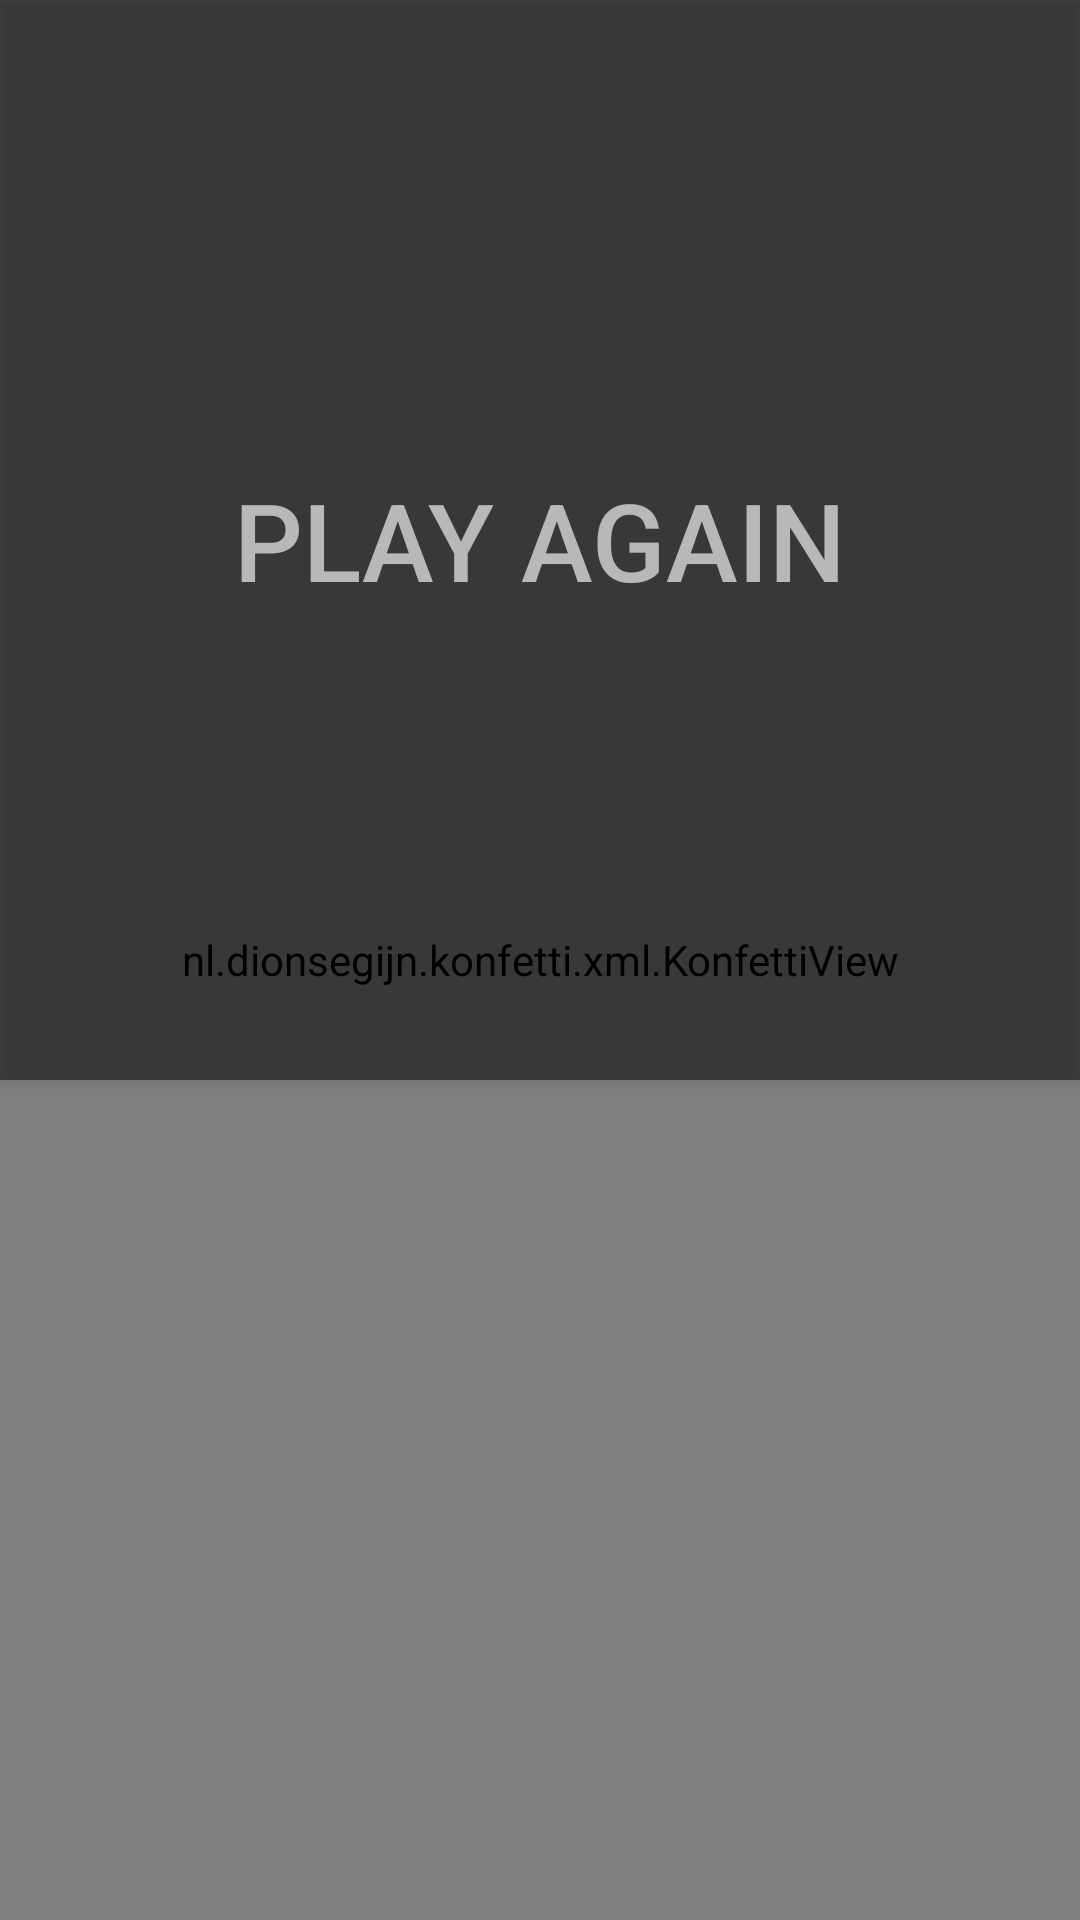

Here is an Android app screen rendered from its layout file. Give the layout XML and the strings, colors and styles it references.
<!-- AndroidManifest.xml: application theme Theme.MindRises -->
<!-- res/layout/fragment_jigsaw_second.xml -->
<?xml version="1.0" encoding="utf-8"?>
<androidx.constraintlayout.widget.ConstraintLayout xmlns:android="http://schemas.android.com/apk/res/android"
    xmlns:app="http://schemas.android.com/apk/res-auto"
    xmlns:tools="http://schemas.android.com/tools"
    android:layout_width="match_parent"
    android:layout_height="match_parent"
    android:background="@color/white"
    tools:context=".puzzle.jigsaw.JigsawSecondFragment"
    android:id="@+id/parentContainer">

    <ImageView
        android:id="@+id/imageView"
        android:layout_width="0dp"
        android:layout_height="0dp"
        android:alpha="0.5"
        android:scaleType="centerCrop"
        app:layout_constraintDimensionRatio="H,4:4"
        app:layout_constraintEnd_toEndOf="parent"
        app:layout_constraintLeft_toLeftOf="parent"
        app:layout_constraintRight_toRightOf="parent"
        app:layout_constraintStart_toStartOf="parent"
        app:layout_constraintTop_toTopOf="parent"
        tools:ignore="ImageContrastCheck"
        android:contentDescription="imageView" />

    <Button
        android:id="@+id/reset"
        android:alpha="0.5"
        android:layout_width="0dp"
        android:layout_height="0dp"
        android:background="@color/black"
        android:text="Play Again"
        android:textColor="@color/white"
        android:textSize="36sp"
        android:textAlignment="center"
        android:gravity="center"
        app:layout_constraintDimensionRatio="H,4:4"
        app:layout_constraintEnd_toEndOf="parent"
        app:layout_constraintLeft_toLeftOf="parent"
        app:layout_constraintRight_toRightOf="parent"
        app:layout_constraintStart_toStartOf="parent"
        app:layout_constraintTop_toTopOf="parent"/>

    <RelativeLayout
        android:id="@+id/layout"
        android:layout_width="match_parent"
        android:layout_height="match_parent"
        app:layout_constraintBottom_toBottomOf="parent"
        app:layout_constraintLeft_toLeftOf="parent"
        app:layout_constraintRight_toRightOf="parent"
        app:layout_constraintTop_toTopOf="parent">
    </RelativeLayout>

    <nl.dionsegijn.konfetti.xml.KonfettiView
        android:id="@+id/konfettiView"
        android:layout_width="match_parent"
        android:layout_height="match_parent"
        />


</androidx.constraintlayout.widget.ConstraintLayout>
<!-- resources referenced by this layout -->
<resources>
  <color name="black">#FF000000</color>
  <color name="white">#FFFFFFFF</color>
  <style name="Theme.MindRises" parent="Theme.MaterialComponents.DayNight.DarkActionBar">
          
          <item name="colorPrimary">@color/purple_500</item>
          <item name="colorPrimaryVariant">@color/purple_700</item>
          <item name="colorOnPrimary">@color/white</item>
          
          <item name="colorSecondary">@color/teal_200</item>
          <item name="colorSecondaryVariant">@color/teal_700</item>
          <item name="colorOnSecondary">@color/black</item>
          
          <item name="android:statusBarColor">?attr/colorPrimaryVariant</item>
          
      </style>
  <color name="purple_500">#FF3700B3</color>
  <color name="purple_700">#FF3700B3</color>
  <color name="teal_200">#FF03DAC5</color>
  <color name="teal_700">#FF018786</color>
</resources>
